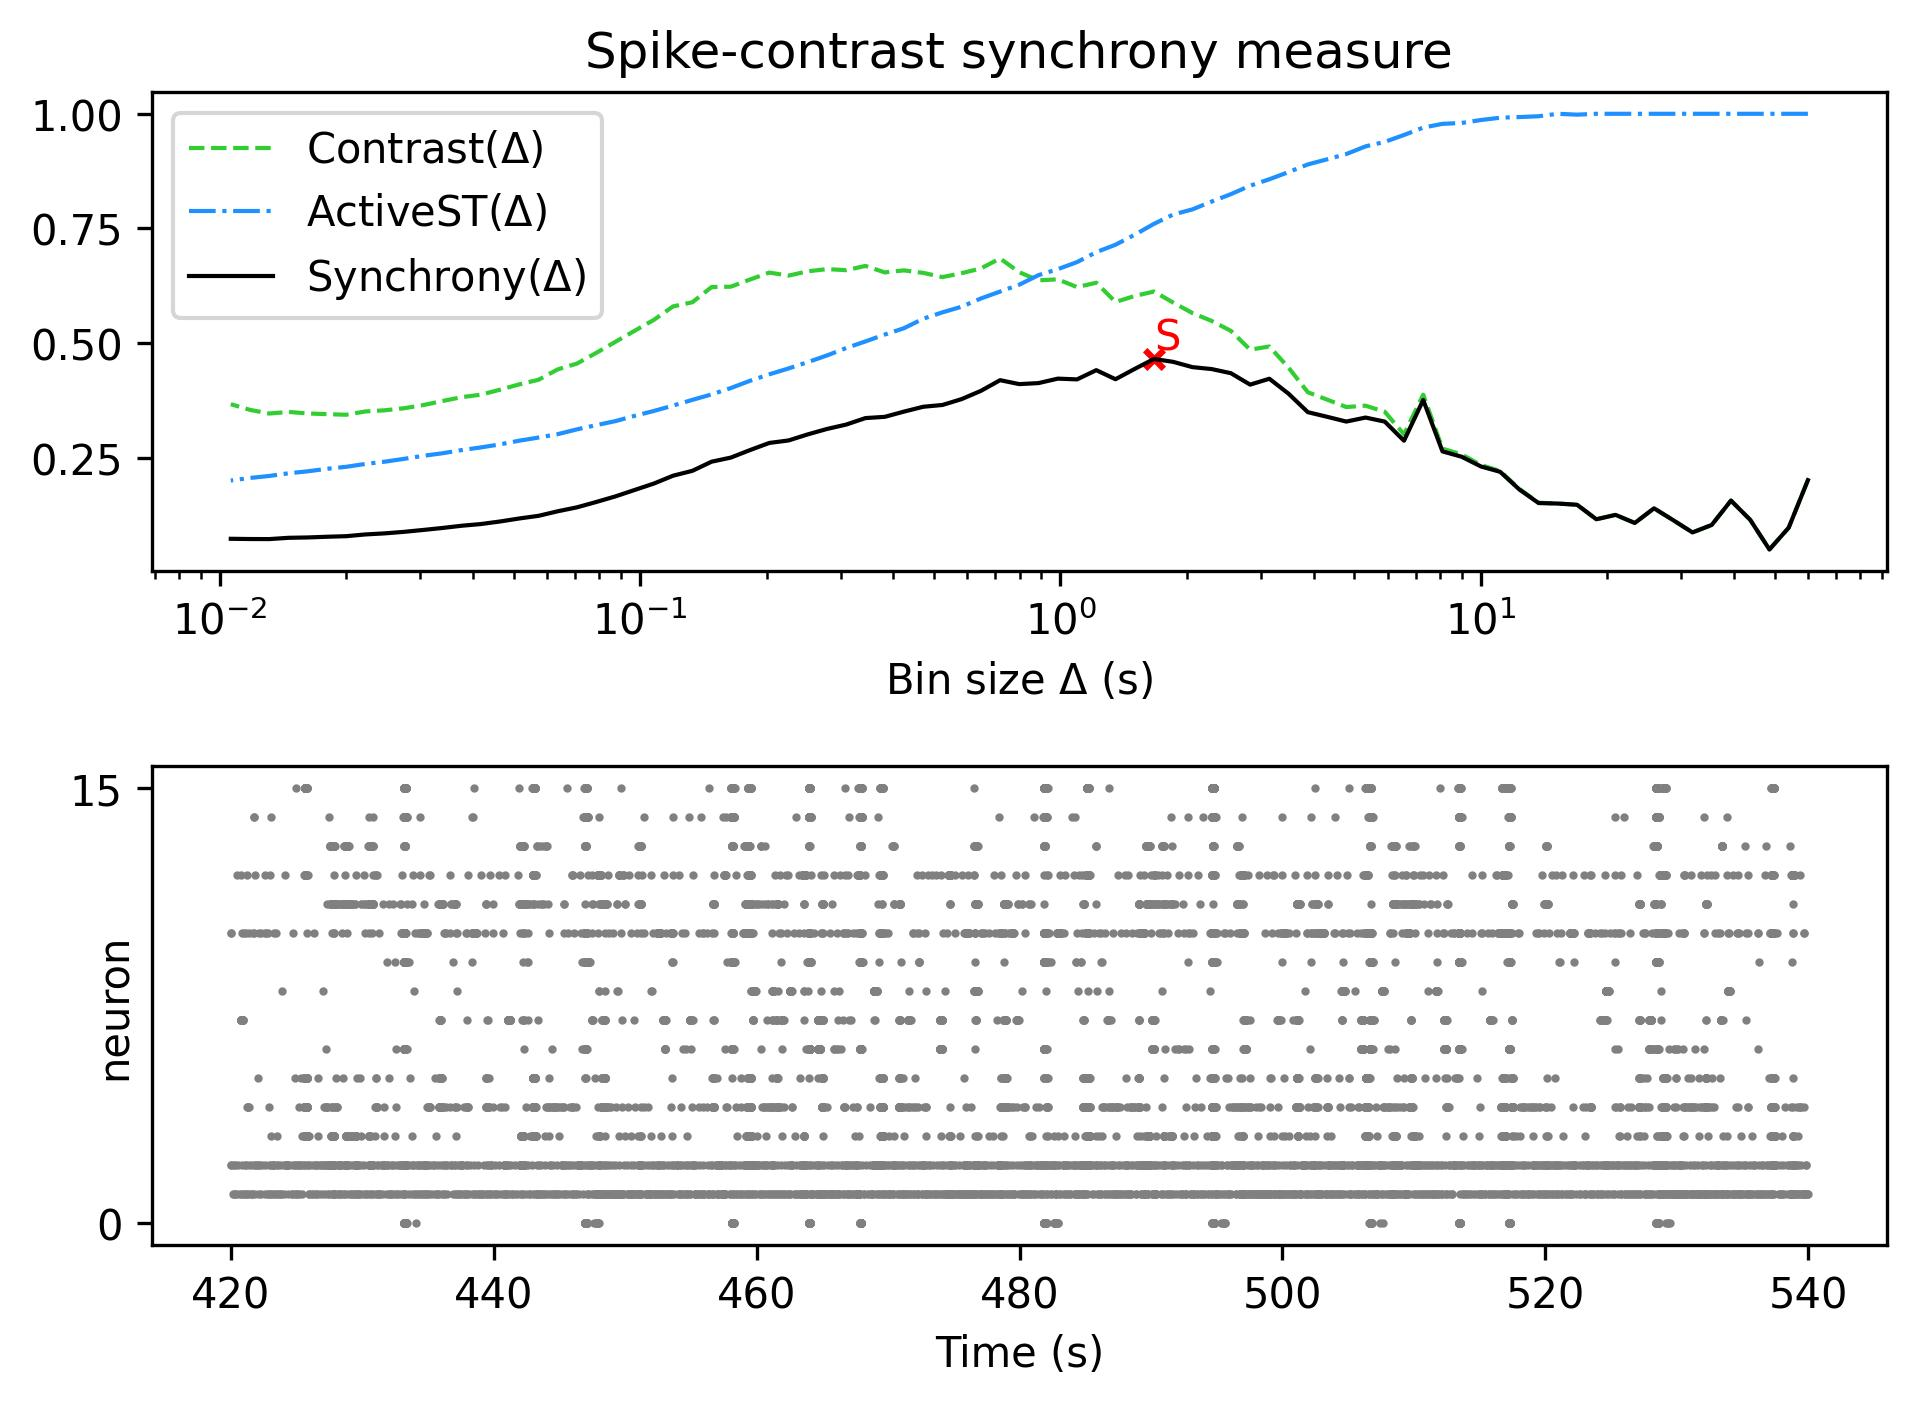

Values plotted in this chart, from the file beside it:
, Spike-contrast (60.0 s), Spike-contrast (54.0 s), Spike-contrast (48.6 s), Spike-contrast (43.74 s), Spike-contrast (39.366 s), Spike-contrast (35.429 s), Spike-contrast (31.886 s), Spike-contrast (28.698 s), Spike-contrast (25.828 s), Spike-contrast (23.245 s), Spike-contrast (20.921 s), Spike-contrast (18.829 s), Spike-contrast (16.946 s), Spike-contrast (15.251 s), Spike-contrast (13.726 s), Spike-contrast (12.353 s), Spike-contrast (11.118 s), Spike-contrast (10.006 s), Spike-contrast (9.006 s), Spike-contrast (8.105 s), Spike-contrast (7.295 s), Spike-contrast (6.565 s), Spike-contrast (5.909 s)
0, 0.2014, 0.09771, 0.05036, 0.115, 0.157, 0.1038, 0.08754, 0.1141, 0.1401, 0.1081, 0.1258, 0.1162, 0.1478, 0.1505, 0.1515, 0.181, 0.2196, 0.2313, 0.2524, 0.2642, 0.3761, 0.2874, 0.3291
